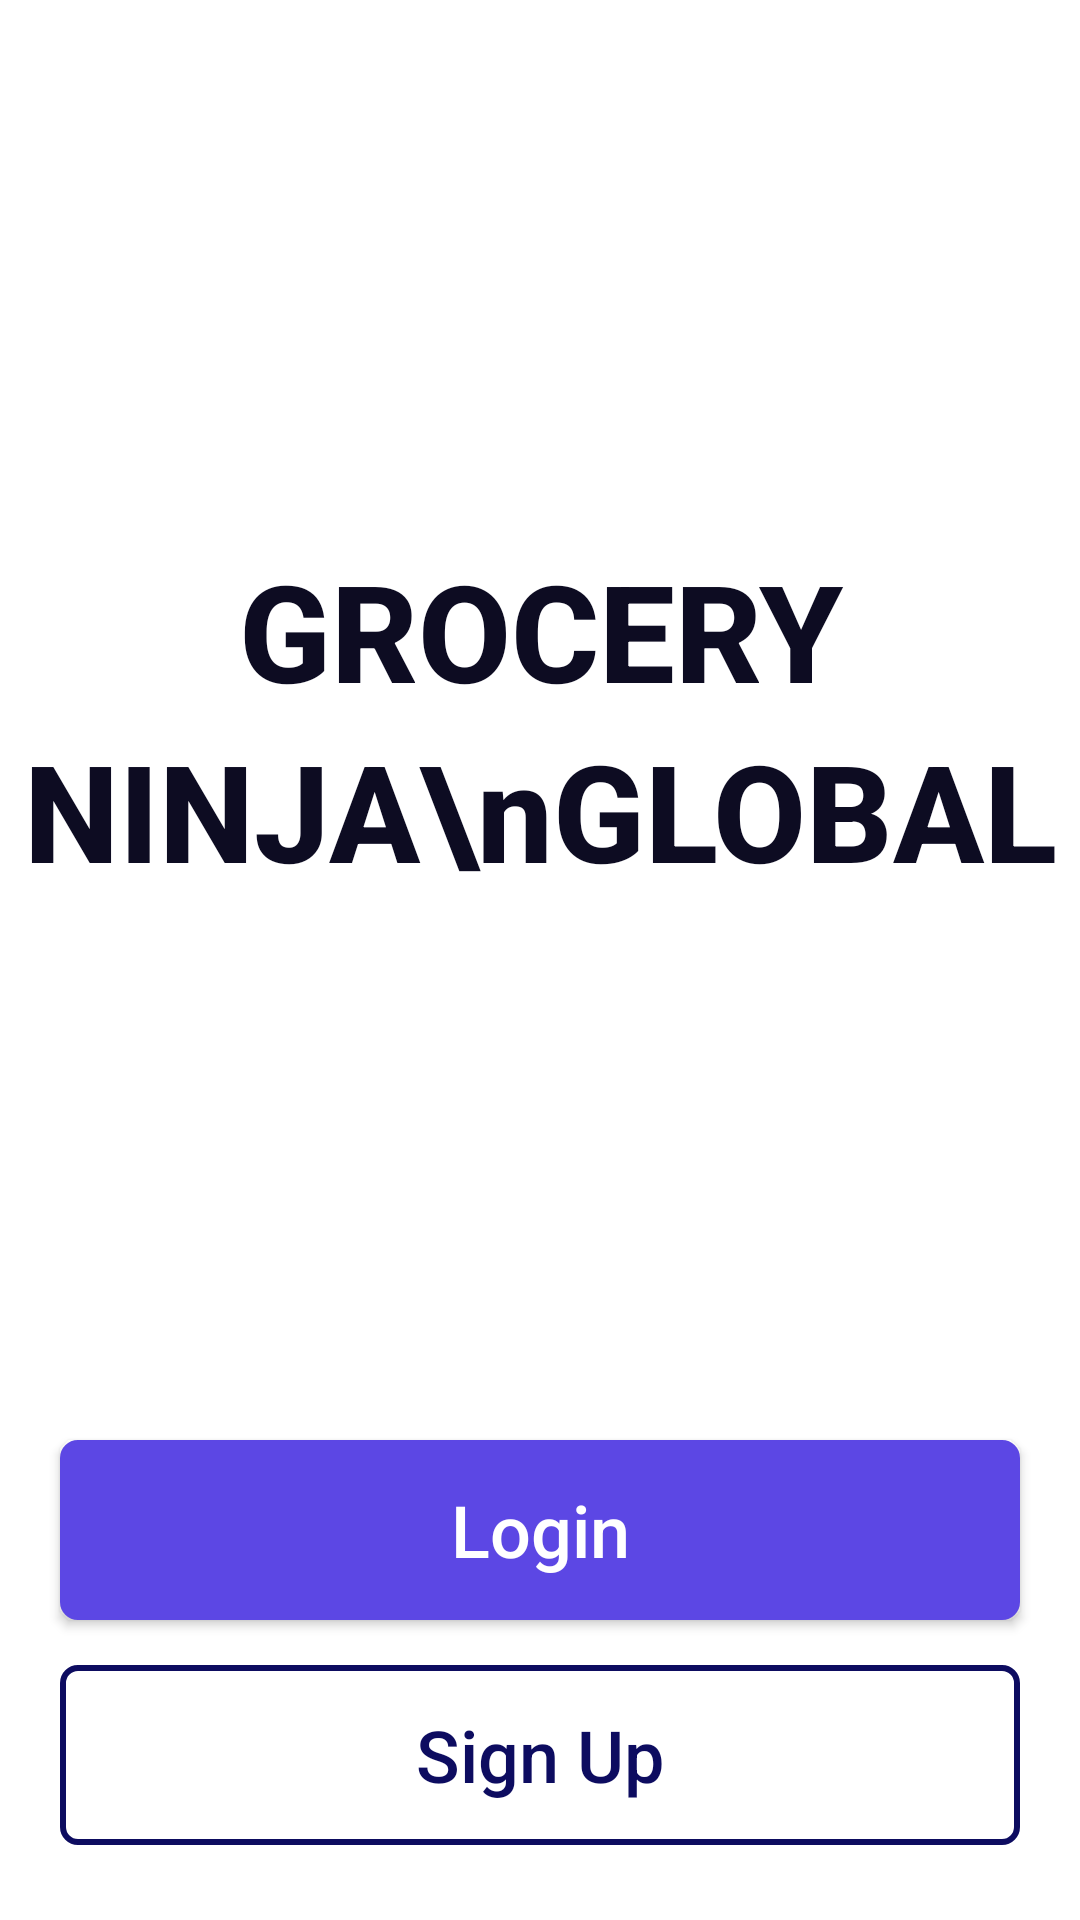

Reconstruct the res/layout file that produces this screen, plus the resources it refers to.
<!-- AndroidManifest.xml: application theme AppTheme -->
<!-- res/layout/activity_onboarding.xml -->
<?xml version="1.0" encoding="utf-8"?>

<android.support.constraint.ConstraintLayout xmlns:android="http://schemas.android.com/apk/res/android"
    xmlns:app="http://schemas.android.com/apk/res-auto"
    xmlns:tools="http://schemas.android.com/tools"
    android:layout_width="match_parent"
    android:background="@color/white"
    android:layout_height="match_parent"
    android:orientation="vertical"
    tools:context=".Onboarding">

    <LinearLayout
        android:layout_width="wrap_content"
        android:layout_height="wrap_content"
        android:orientation="vertical"
        app:layout_constraintBottom_toTopOf="@+id/loginScreenBtn"
        app:layout_constraintEnd_toEndOf="parent"
        app:layout_constraintStart_toStartOf="parent"
        app:layout_constraintTop_toTopOf="parent">

        <TextView
            android:layout_width="wrap_content"
            android:layout_height="wrap_content"
            android:layout_gravity="center"
            android:lineHeight="60dp"
            android:text="GROCERY NINJA\nGLOBAL"
            android:textAlignment="center"
            android:textColor="@color/black"
            android:textFontWeight="800"
            android:textSize="45sp"
            app:fontFamily="@font/montserrat"
            tools:layout_editor_absoluteX="143dp"
            tools:layout_editor_absoluteY="153dp" />

    </LinearLayout>

    <Button
        android:layout_width="match_parent"
        android:layout_height="60dp"
        android:layout_marginBottom="15dp"
        android:layout_marginHorizontal="20dp"
        app:layout_constraintBottom_toTopOf="@id/signupScreenBtn"
        android:text="Login"
        android:textSize="24sp"
        android:textColor="@color/white"
        android:textAllCaps="false"
        android:id="@+id/loginScreenBtn"
        android:background="@drawable/login_btn"
        tools:layout_editor_absoluteX="20dp" />
    <Button
        android:layout_width="match_parent"
        android:layout_height="60dp"
        android:id="@+id/signupScreenBtn"
        android:textColor="@color/darkBlue"
        android:textAllCaps="false"
        android:textSize="24sp"
        android:text="Sign Up"
        android:background="@drawable/border_btn"
        android:layout_marginBottom="25dp"
        android:layout_marginHorizontal="20dp"
        app:layout_constraintBottom_toBottomOf="parent"
        tools:layout_editor_absoluteX="20dp" />


</android.support.constraint.ConstraintLayout>
<!-- resources referenced by this layout -->
<resources>
  <color name="black">#0d0c22</color>
  <color name="darkBlue">#0d0c60</color>
  <color name="white">#FFFFFF</color>
  <!-- drawable border_btn (drawable) -->
  <?xml version="1.0" encoding="utf-8"?>
  
  <shape xmlns:android="http://schemas.android.com/apk/res/android">
      <corners android:radius="5dp"/>
      <stroke android:color="@color/darkBlue" android:width="2dp"/>
  </shape>
  <!-- drawable login_btn (drawable) -->
  <?xml version="1.0" encoding="utf-8"?>
  
  <shape xmlns:android="http://schemas.android.com/apk/res/android">
      <solid android:color="@color/pink"/>
      <corners android:radius="5dp"/>
      <stroke android:color="@color/pink" android:width="2dp"/>
  </shape>
  <style name="AppTheme" parent="Theme.AppCompat.Light.NoActionBar">
          
          <item name="colorPrimary">#FEE295</item>
          <item name="colorPrimaryDark">#99272727</item>
          <item name="colorAccent">@color/colorAccent</item>
      </style>
  <color name="pink">#5c47e4</color>
  <color name="colorAccent">#D81B60</color>
</resources>
